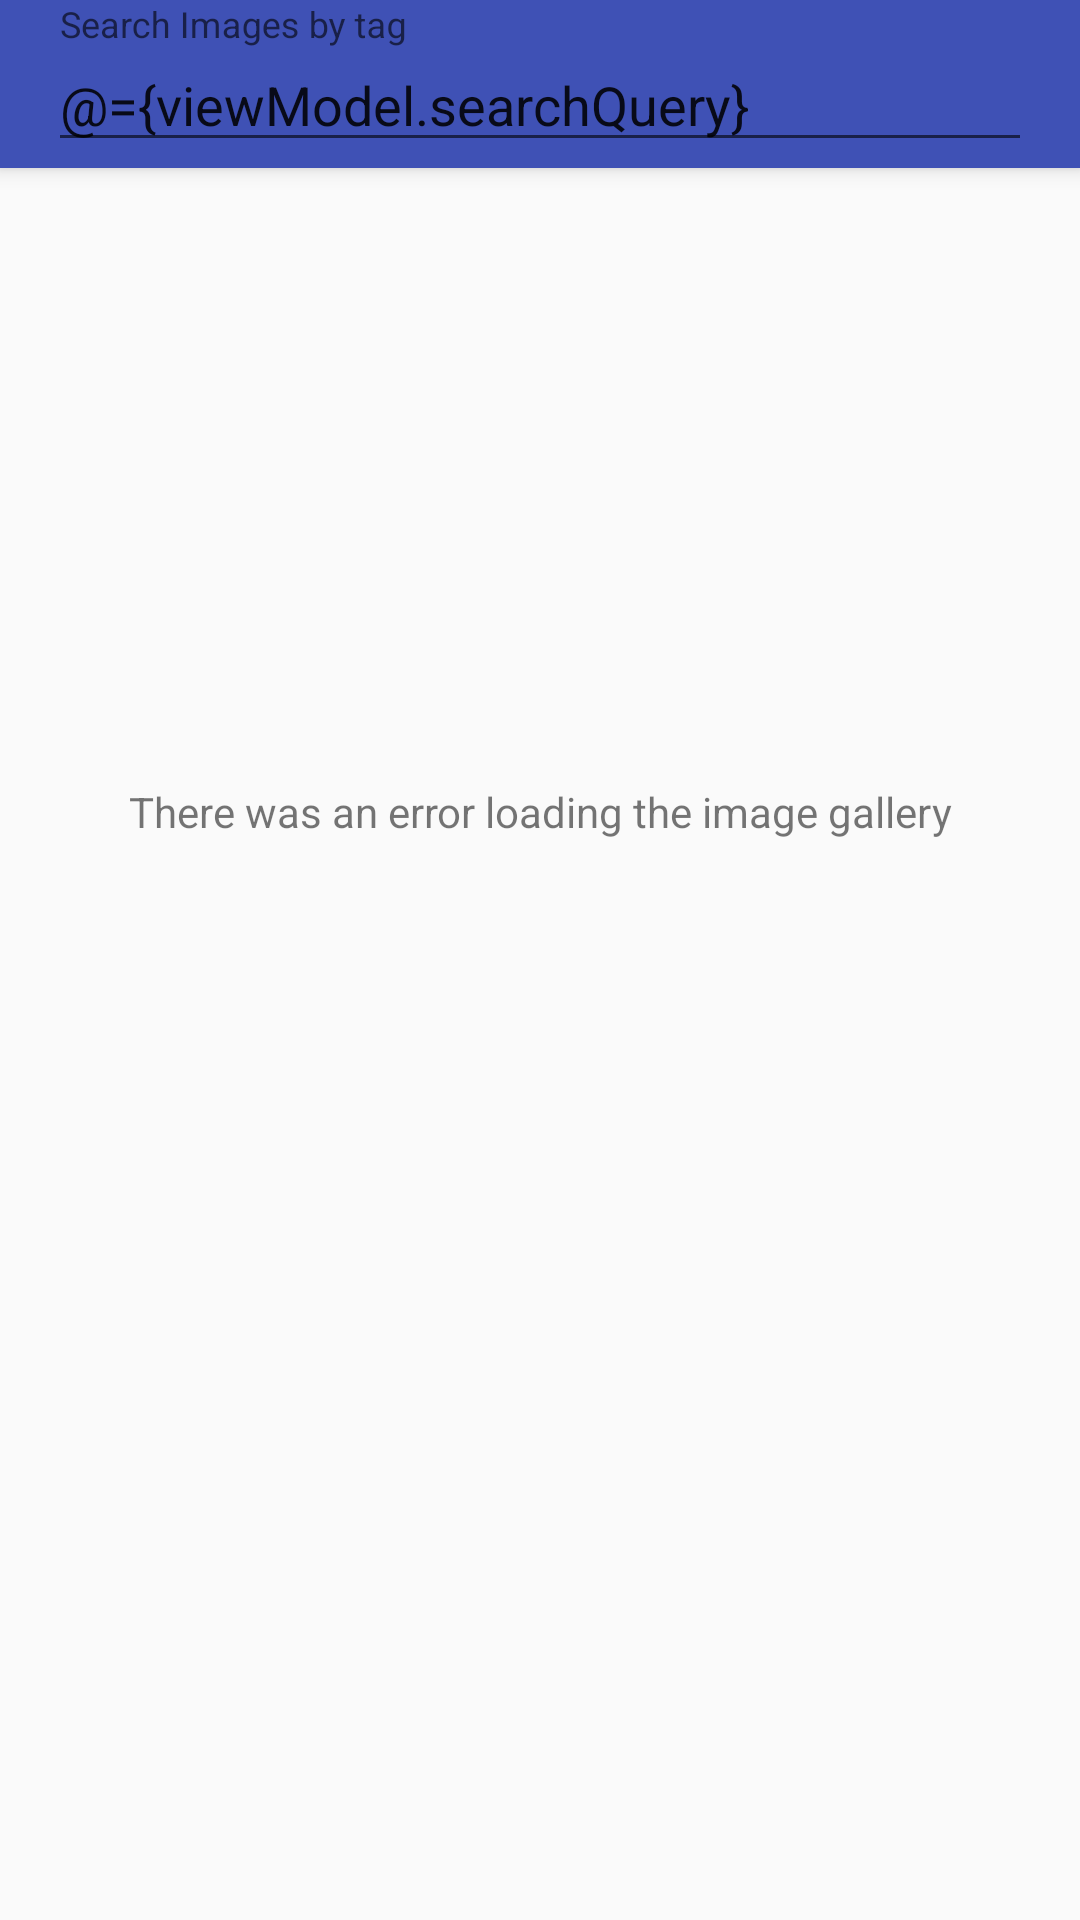

Here is an Android app screen rendered from its layout file. Give the layout XML and the strings, colors and styles it references.
<!-- AndroidManifest.xml: application theme AppTheme -->
<!-- res/layout/activity_gallery.xml -->
<?xml version="1.0" encoding="utf-8"?>
<layout xmlns:android="http://schemas.android.com/apk/res/android"
    xmlns:app="http://schemas.android.com/apk/res-auto"
    xmlns:tools="http://schemas.android.com/tools"
    tools:context="com.rodrigo.tigerspiketest.view.GalleryActivity">

    <data>

        <variable
            name="viewModel"
            type="com.rodrigo.tigerspiketest.viewmodel.GalleryViewModel" />
    </data>

    <android.support.design.widget.CoordinatorLayout
        android:layout_width="match_parent"
        android:layout_height="match_parent">

        <android.support.design.widget.AppBarLayout
            android:layout_width="match_parent"
            android:layout_height="wrap_content"
            android:focusable="true"
            android:focusableInTouchMode="true">

            <android.support.v7.widget.Toolbar
                android:id="@+id/toolbar"
                android:layout_width="match_parent"
                android:layout_height="?attr/actionBarSize"
                app:layout_scrollFlags="scroll|enterAlways">


                <android.support.design.widget.TextInputLayout
                    android:layout_width="match_parent"
                    android:layout_height="wrap_content"
                    android:layout_marginLeft="16dp"
                    android:layout_marginRight="16dp">

                    <EditText
                        android:id="@+id/search_place"
                        android:layout_width="match_parent"
                        android:layout_height="wrap_content"
                        android:hint="@string/search_images_by_tag"
                        android:maxLines="1"
                        android:text="@={viewModel.searchQuery}" />
                </android.support.design.widget.TextInputLayout>
            </android.support.v7.widget.Toolbar>

        </android.support.design.widget.AppBarLayout>

        <android.support.constraint.ConstraintLayout
            android:layout_width="match_parent"
            android:layout_height="match_parent"
            android:clipToPadding="false"
            app:layout_behavior="@string/appbar_scrolling_view_behavior">

            <TextView
                android:layout_width="wrap_content"
                android:layout_height="wrap_content"
                android:text="@string/error_loading_gallery"
                app:layout_constraintBottom_toBottomOf="parent"
                app:layout_constraintEnd_toEndOf="parent"
                app:layout_constraintStart_toStartOf="parent"
                app:layout_constraintTop_toTopOf="parent"
                app:layout_constraintVertical_bias="0.32999998"
                app:visible="@{viewModel.error}"
                tools:layout_editor_absoluteX="55dp" />

            <ProgressBar
                android:layout_width="wrap_content"
                android:layout_height="wrap_content"
                app:layout_constraintBottom_toBottomOf="parent"
                app:layout_constraintEnd_toEndOf="parent"
                app:layout_constraintStart_toStartOf="parent"
                app:layout_constraintTop_toTopOf="parent"
                app:layout_constraintVertical_bias="0.32999998"
                app:visible="@{viewModel.loading}"
                tools:layout_editor_absoluteX="168dp" />

            <android.support.v7.widget.RecyclerView
                android:id="@+id/image_grid"
                android:layout_width="match_parent"
                android:layout_height="match_parent"
                android:layout_marginLeft="0dp"
                android:layout_marginRight="0dp"
                app:layout_constraintBottom_toBottomOf="parent"
                app:layout_constraintEnd_toEndOf="parent"
                app:layout_constraintLeft_toLeftOf="parent"
                app:layout_constraintRight_toRightOf="parent"
                app:layout_constraintStart_toStartOf="parent"
                app:layout_constraintTop_toTopOf="parent" />
        </android.support.constraint.ConstraintLayout>

    </android.support.design.widget.CoordinatorLayout>
</layout>
<!-- resources referenced by this layout -->
<resources>
  <string name="error_loading_gallery">There was an error loading the image gallery</string>
  <string name="search_images_by_tag">Search Images by tag</string>
  <style name="AppTheme" parent="Theme.AppCompat.Light.DarkActionBar">
          
          <item name="colorPrimary">@color/colorPrimary</item>
          <item name="colorPrimaryDark">@color/colorPrimaryDark</item>
          <item name="colorAccent">@color/colorAccent</item>
      </style>
  <color name="colorPrimary">#3F51B5</color>
  <color name="colorPrimaryDark">#303F9F</color>
  <color name="colorAccent">#FF4081</color>
</resources>
